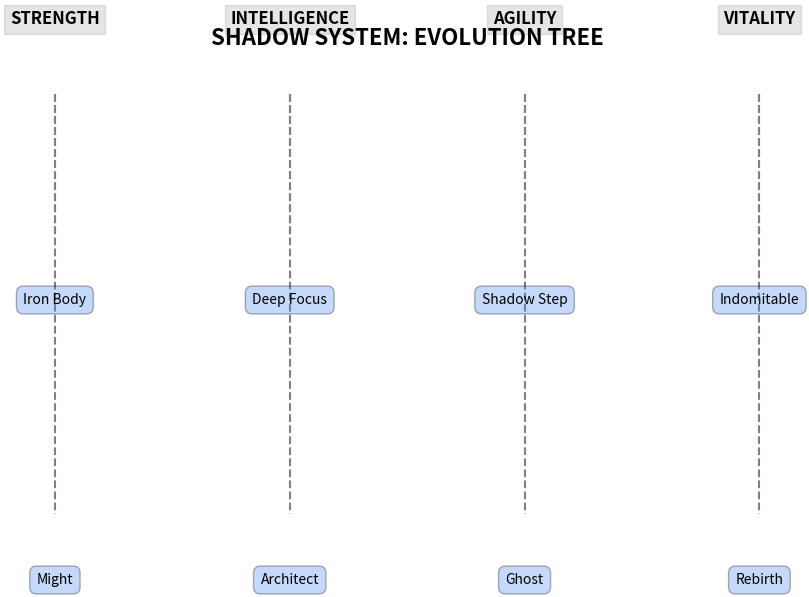

Here is the Python script that generated this plot: (Note: this script raises an exception after producing the figure.)
import matplotlib.pyplot as plt
import os

def generate_skill_tree():
    """Generates a visual skill tree."""
    
    skills = {
        'Strength': ['Iron Body', 'Might'],
        'Intelligence': ['Deep Focus', 'Architect'],
        'Agility': ['Shadow Step', 'Ghost'],
        'Vitality': ['Indomitable', 'Rebirth']
    }
    
    fig, ax = plt.subplots(figsize=(10, 6))
    ax.axis('off')
    
    # Draw logic (simplified)
    y_start = 0.8
    y_gap = 0.2
    x_centers = [0.2, 0.4, 0.6, 0.8]
    
    for i, (stat, skill_list) in enumerate(skills.items()):
        x = x_centers[i]
        ax.text(x, y_start, stat.upper(), ha='center', fontsize=12, fontweight='bold', bbox=dict(facecolor='black', alpha=0.1))
        
        for j, skill in enumerate(skill_list):
            y = y_start - ((j + 1) * y_gap)
            ax.text(x, y, skill, ha='center', fontsize=10, bbox=dict(facecolor='#4285F4', alpha=0.3, boxstyle='round,pad=0.5'))
            ax.plot([x, x], [y_start - 0.05, y + 0.05], color='gray', linestyle='--')

    ax.set_title("SHADOW SYSTEM: EVOLUTION TREE", fontsize=16, fontweight='bold', pad=20)
    
    output_path = os.path.join(os.path.dirname(__file__), '../SKILL_TREE.png')
    plt.savefig(output_path, dpi=300, bbox_inches='tight')
    print(f"Map generated at {output_path}")

if __name__ == "__main__":
    generate_skill_tree()
